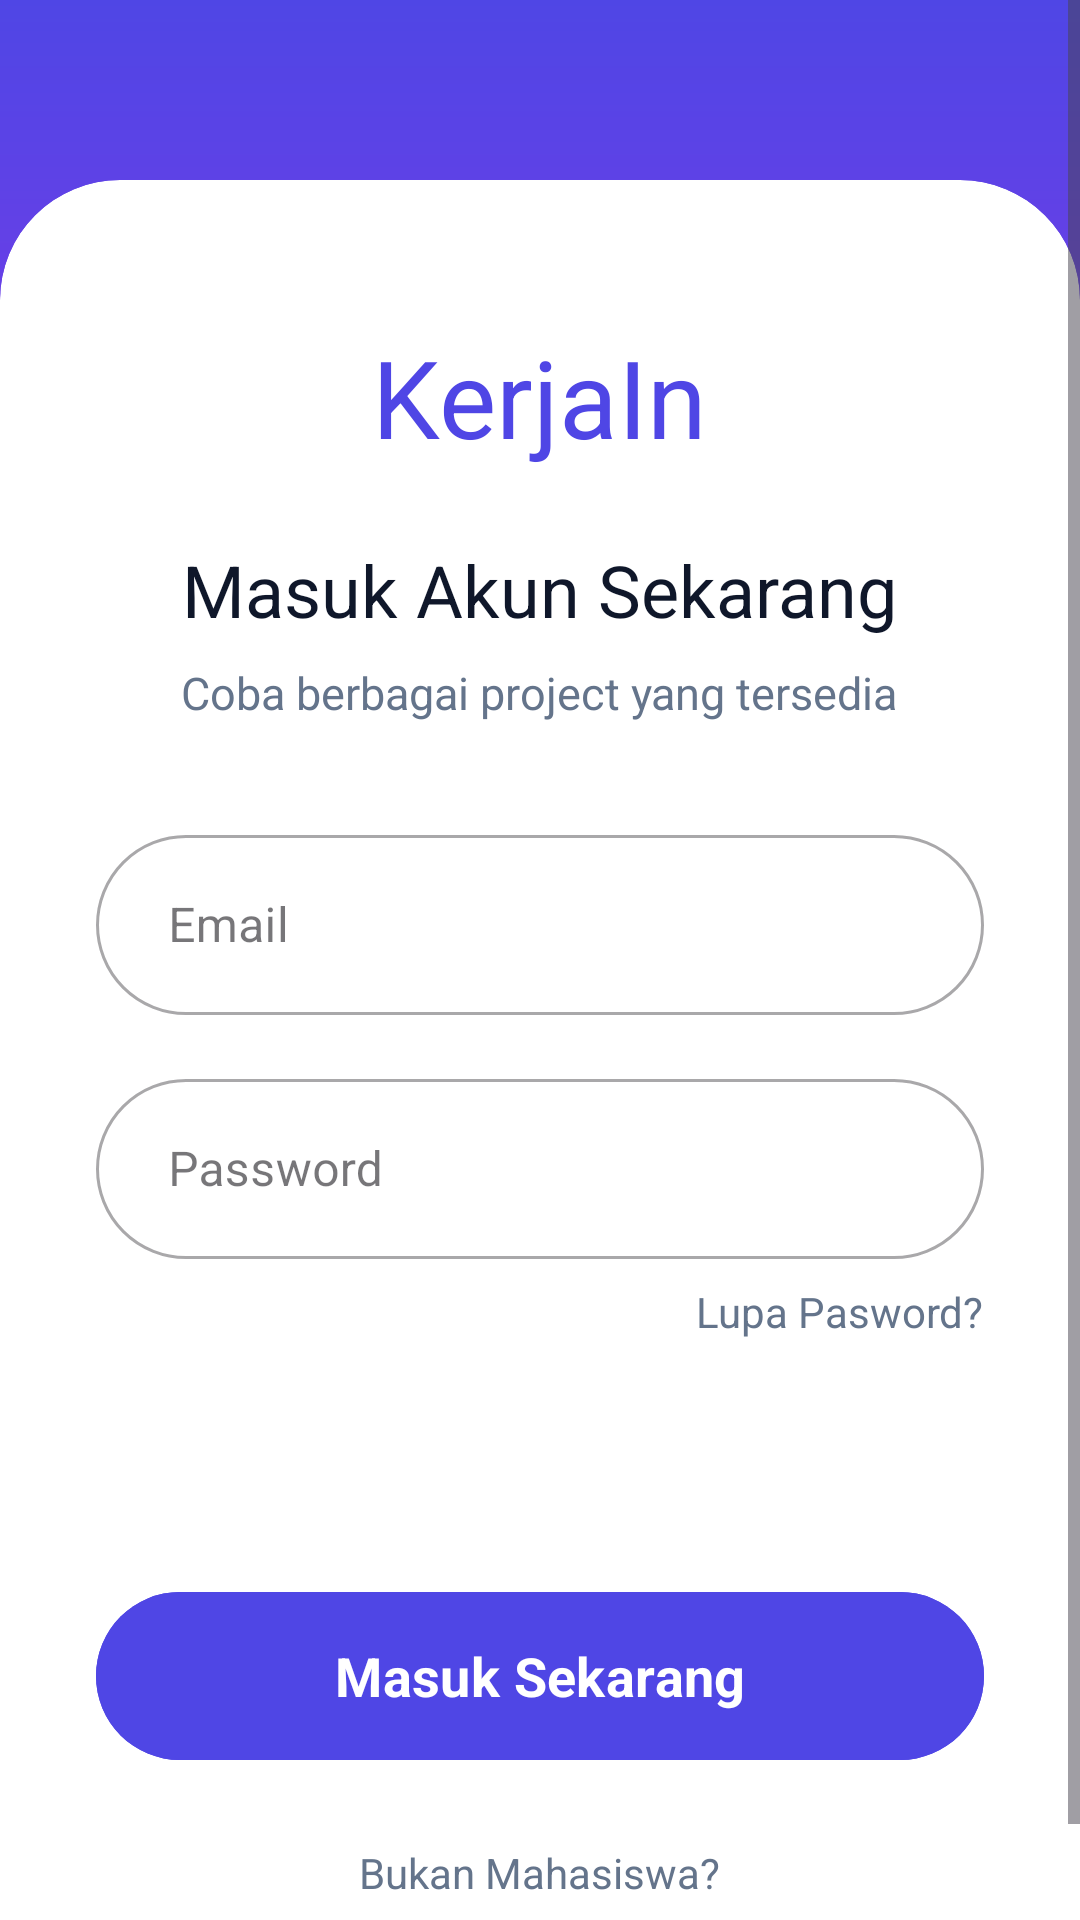

Layout XML and referenced resources for this Android screen:
<!-- AndroidManifest.xml: application theme Theme.KerjainAplikasi -->
<!-- res/layout/fragment_login.xml -->
<?xml version="1.0" encoding="utf-8"?>
<ScrollView xmlns:android="http://schemas.android.com/apk/res/android"
    xmlns:app="http://schemas.android.com/apk/res-auto"
    android:layout_width="match_parent"
    android:layout_height="match_parent"
    android:fillViewport="true"
    android:background="@color/colorBackground">

    <androidx.constraintlayout.widget.ConstraintLayout
        android:layout_width="match_parent"
        android:layout_height="wrap_content">

        
        <View
            android:id="@+id/login_header_bg"
            android:layout_width="match_parent"
            android:layout_height="280dp"
            android:background="@drawable/bg_login_header"
            app:layout_constraintTop_toTopOf="parent" />

        
        <com.google.android.material.card.MaterialCardView
            android:layout_width="match_parent"
            android:layout_height="wrap_content"
            android:layout_marginTop="60dp"
            app:cardCornerRadius="40dp"
            app:cardElevation="0dp"
            app:strokeWidth="0dp"
            app:cardBackgroundColor="@color/white"
            app:layout_constraintTop_toTopOf="parent"
            app:layout_constraintBottom_toBottomOf="parent">

            <LinearLayout
                android:layout_width="match_parent"
                android:layout_height="wrap_content"
                android:orientation="vertical"
                android:padding="32dp"
                android:gravity="center_horizontal">

                <TextView
                    android:id="@+id/tv_logo"
                    android:layout_width="wrap_content"
                    android:layout_height="wrap_content"
                    android:text="KerjaIn"
                    android:textColor="@color/colorPrimary"
                    android:textSize="36sp"
                    android:fontFamily="sans-serif-black"
                    android:layout_marginTop="16dp" />

                <TextView
                    android:layout_width="wrap_content"
                    android:layout_height="wrap_content"
                    android:text="Masuk Akun Sekarang"
                    android:textColor="@color/colorTextPrimary"
                    android:textSize="24sp"
                    android:fontFamily="sans-serif-black"
                    android:layout_marginTop="24dp" />

                <TextView
                    android:id="@+id/tv_subtitle"
                    android:layout_width="wrap_content"
                    android:layout_height="wrap_content"
                    android:text="Coba berbagai project yang tersedia"
                    android:textColor="@color/colorTextSecondary"
                    android:textSize="15sp"
                    android:layout_marginTop="8dp"
                    android:layout_marginBottom="32dp" />

                
                <com.google.android.material.textfield.TextInputLayout
                    android:layout_width="match_parent"
                    android:layout_height="wrap_content"
                    android:hint="Email"
                    app:boxCornerRadiusTopStart="30dp"
                    app:boxCornerRadiusTopEnd="30dp"
                    app:boxCornerRadiusBottomStart="30dp"
                    app:boxCornerRadiusBottomEnd="30dp"
                    android:layout_marginBottom="16dp"
                    style="@style/Widget.MaterialComponents.TextInputLayout.OutlinedBox">

                    <com.google.android.material.textfield.TextInputEditText
                        android:id="@+id/et_email"
                        android:layout_width="match_parent"
                        android:layout_height="60dp"
                        android:inputType="textEmailAddress"
                        android:textColor="@color/colorTextPrimary"
                        android:paddingHorizontal="24dp" />
                </com.google.android.material.textfield.TextInputLayout>

                
                <com.google.android.material.textfield.TextInputLayout
                    android:layout_width="match_parent"
                    android:layout_height="wrap_content"
                    android:hint="Password"
                    app:boxCornerRadiusTopStart="30dp"
                    app:boxCornerRadiusTopEnd="30dp"
                    app:boxCornerRadiusBottomStart="30dp"
                    app:boxCornerRadiusBottomEnd="30dp"
                    android:layout_marginBottom="8dp"
                    style="@style/Widget.MaterialComponents.TextInputLayout.OutlinedBox">

                    <com.google.android.material.textfield.TextInputEditText
                        android:id="@+id/et_password"
                        android:layout_width="match_parent"
                        android:layout_height="60dp"
                        android:inputType="textPassword"
                        android:textColor="@color/colorTextPrimary"
                        android:paddingHorizontal="24dp" />
                </com.google.android.material.textfield.TextInputLayout>

                <TextView
                    android:layout_width="wrap_content"
                    android:layout_height="wrap_content"
                    android:text="Lupa Pasword?"
                    android:textColor="@color/colorTextSecondary"
                    android:textSize="14sp"
                    android:layout_gravity="end"
                    android:layout_marginBottom="80dp" />

                
                <com.google.android.material.button.MaterialButton
                    android:id="@+id/btn_login"
                    android:layout_width="match_parent"
                    android:layout_height="64dp"
                    android:text="Masuk Sekarang"
                    android:textStyle="bold"
                    android:textSize="18sp"
                    app:cornerRadius="32dp"
                    android:backgroundTint="@color/colorPrimary" />

                
                <TextView
                    android:id="@+id/tv_register_link"
                    android:layout_width="wrap_content"
                    android:layout_height="wrap_content"
                    android:text="Bukan Mahasiswa?"
                    android:textColor="@color/colorTextSecondary"
                    android:textSize="14sp"
                    android:layout_marginTop="16dp"
                    android:padding="8dp" />

            </LinearLayout>
        </com.google.android.material.card.MaterialCardView>

    </androidx.constraintlayout.widget.ConstraintLayout>
</ScrollView>
<!-- resources referenced by this layout -->
<resources>
  <color name="colorBackground">#FFFFFF</color>
  <color name="colorPrimary">#4F46E5</color>
  <color name="colorTextPrimary">#0F172A</color>
  <color name="colorTextSecondary">#64748B</color>
  <color name="white">#FFFFFFFF</color>
  <!-- drawable bg_login_header (drawable) -->
  <?xml version="1.0" encoding="utf-8"?>
  <shape xmlns:android="http://schemas.android.com/apk/res/android">
      <gradient
          android:angle="270"
          android:endColor="#9333EA"
          android:startColor="#4F46E5"
          android:type="linear" />
  </shape>
  <style name="Theme.KerjainAplikasi" parent="Base.Theme.KerjainAplikasi" />
  <style name="Base.Theme.KerjainAplikasi" parent="Theme.Material3.DayNight.NoActionBar">
          
          <item name="colorPrimary">@color/colorPrimary</item>
          <item name="colorOnPrimary">@color/white</item>
          <item name="colorPrimaryContainer">@color/colorPrimaryLight</item>
          <item name="colorOnPrimaryContainer">@color/colorPrimaryDark</item>
          
          <item name="colorSecondary">@color/colorAccent</item>
          <item name="colorOnSecondary">@color/white</item>
          
          <item name="android:statusBarColor">@color/white</item>
          <item name="android:windowLightStatusBar">true</item>
          
          <item name="android:windowBackground">@color/white</item>
          
          <item name="fontFamily">sans-serif</item>
      </style>
  <color name="colorPrimaryLight">#E0E7FF</color>
  <color name="colorPrimaryDark">#3730A3</color>
  <color name="colorAccent">#F43F5E</color>
</resources>
